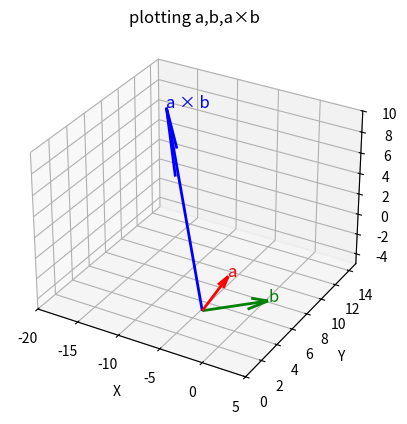

This chart was generated by the following Python code: (Note: this script raises an exception after producing the figure.)
import numpy as np
import numpy.linalg as linalg
import matplotlib.pyplot as plt
from mpl_toolkits.mplot3d import Axes3D
A=np.array([2,1,3])
B=np.array([3,5,-2])
C=np.cross(A,B)
normC=linalg.norm(C)
fig=plt.figure()
ax = fig.add_subplot(111, projection='3d') 
O= [0, 0, 0] 
ax.quiver(*O, *A, color='r', label='a', linewidth=2) 
ax.quiver(*O, *B, color='g', label='b', linewidth=2)
ax.quiver(*O, *C, color='b', label='a × b', linewidth=2)
ax.text(A[0], A[1], A[2], 'a', color='r', fontsize=12)
ax.text(B[0], B[1], B[2], 'b', color='g', fontsize=12)
ax.text(C[0], C[1], C[2], 'a × b', color='b', fontsize=12)
ax.set_xlabel('X')
ax.set_ylabel('Y')
ax.set_zlabel('Z')
ax.set_xlim([-20,5]) 
ax.set_ylim([0,15])
ax.set_zlim([-5,10])
ax.set_title('plotting a,b,a×b')
plt.savefig("/home/<user>/ee1030-2025/ai25btech11013/matgeo/2.6.22/figs/plot.png")
plt.show()



